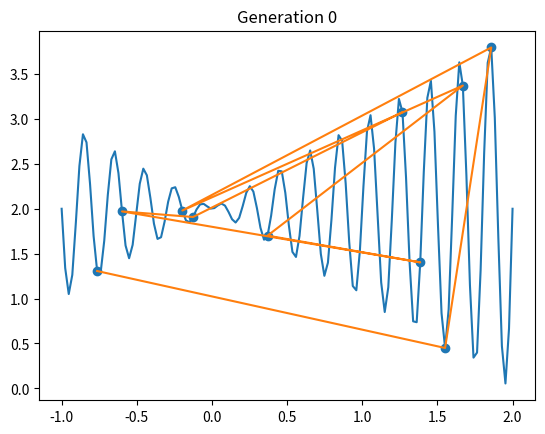

The script that saved this image: (Note: this script raises an exception after producing the figure.)
import numpy as np
import matplotlib.pyplot as plt

def fitness_function(x):
    return x * np.sin(10 * np.pi * x) + 2

def generate_population(population_size, individual_size):
    return np.array([[np.random.randint(2) for _ in range(individual_size)] for _ in range(population_size)])

def decode_individual(individual):
    LOWER_BOUND, UPPER_BOUND = -1, 2
    return LOWER_BOUND + (UPPER_BOUND - LOWER_BOUND) * sum([bit * 2**i for i, bit in enumerate(reversed(individual))]) / (2**len(individual) - 1)

def calculate_fitness(individual):
    return fitness_function(decode_individual(individual))

def mutate_individual(individual, mutation_rate):
    return [not bit if np.random.random() < mutation_rate else bit for bit in individual]

def reproduce_individuals(individual1, individual2, mutation_rate):
    split_point = np.random.randint(len(individual1))
    child1 = np.concatenate((individual1[:split_point], individual2[split_point:]))
    child2 = np.concatenate((individual2[:split_point], individual1[split_point:]))
    return [mutate_individual(child1, mutation_rate), mutate_individual(child2, mutation_rate)]

def form_next_generation(population, mutation_rate):
    population_size = len(population)
    fitness_values = [calculate_fitness(individual) for individual in population]
    sorted_population = [x for _, x in sorted(zip(fitness_values, population), reverse=True)]
    next_population = sorted_population[:POPULATION_SIZE]
    for i, individual1 in enumerate(sorted_population):
        for _, individual2 in enumerate(sorted_population[i+1:], start=i+1):
            children = reproduce_individuals(individual1, individual2, mutation_rate)
            for child in children:
                if child.tolist() not in next_population.tolist():
                    next_population = np.append(next_population, [child], axis=0)
                    if len(next_population) == POPULATION_SIZE:
                        return next_population
    return next_population

POPULATION_SIZE, INDIVIDUAL_SIZE, MUTATION_RATE = 10, 7, 0.01
POPULATION = generate_population(POPULATION_SIZE, INDIVIDUAL_SIZE)
generation = 0

x = np.linspace(-1, 2, 2**7)
y = fitness_function(x)

while True:
    fitness_values = [calculate_fitness(individual) for individual in POPULATION]
    individuals = [decode_individual(individual) for individual in POPULATION]
    plt.title(f"Generation {generation}")
    plt.plot(x, y)
    plt.scatter(individuals, fitness_values)
    plt.plot(individuals, fitness_values)
    plt.show()
    POPULATION = form_next_generation(POPULATION, MUTATION_RATE)
    generation += 1
